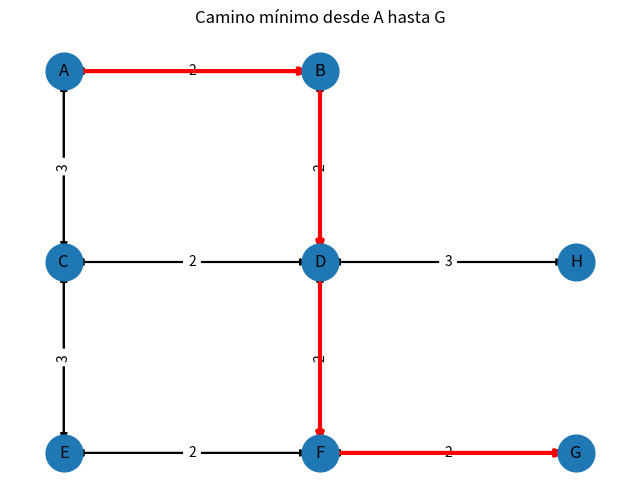

Source code (Python):
"""
Starter: Greedy Best-First & A*, usando listas para OPEN
Formato y estructura inspirados en un starter de caminos mínimos.
Objetivo: que el/la estudiante implemente los algoritmos (cascarón con TODOs).

Instrucciones:
1) Implementá Greedy Best-First (f = h) en greedy_best_first():
   - Estructura de datos: OPEN como lista simple.
   - Selección del siguiente nodo: elegir el de menor h(n) con búsqueda lineal (O(N)).
   - Usá CLOSED para evitar reexpansión; registrá 'parent' y 'orden_expansion'.
2) Implementá A* (f = g + h) en a_star():
   - OPEN como lista simple; seleccionar por f(n) = g(n) + h(n).
   - Relajación: actualizá g[v] y parent[v] si encontrás mejor camino.
   - Evitá reexpansión con CLOSED (si h es consistente).
3) Completá reconstruct_path() para reconstruir el camino con 'parent'.
4) Probá con el grafo y heurísticas del final; compará orden de expansión y caminos.
"""

from typing import Dict, List, Tuple, Any, Callable, Optional
import math

Graph = Dict[Any, List[Tuple[Any, float]]]
Heuristic = Callable[[Any, Any], float]


# ---------------------------------------------------------------------------
# Greedy Best-First (f = h)
# ---------------------------------------------------------------------------

# Función auxiliar para argmin lineal, hace que el código sea más legible.
def argmin_index(lst: List[Any], key: Callable[[Any], float]) -> int: # índice del mínimo según 'key'
        return min(range(len(lst)), key=lambda i: key(lst[i])) # argmin_index([a,b,c], key=f) = índice de min(f(a), f(b), f(c))

def greedy_best_first(graph: Graph, start: Any, goal: Any, h: Heuristic) -> Tuple[Dict[Any, Any], List[Any]]:
    """
    Devuelve:
      - parent: antecesor inmediato para reconstruir el camino.
      - orden_expansion: lista de nodos en el orden de expansión (cuando salen de OPEN).
    Estrategia:
      - OPEN como lista simple; en cada iteración elegir el n con menor h(n).
      - CLOSED evita reexpansiones.
      - Detener cuando se expande 'goal'.
    TO DO: completar el cuerpo del algoritmo (ver comentarios dentro).
    """
    parent: Dict[Any, Any] = {start: None}
    orden_expansion: List[Any] = []

    # TO DO: inicializar OPEN con 'start'
    # TO DO: inicializar CLOSED como conjunto vacío
    OPEN: List[Any] = [start]
    CLOSED: set = set()

    # Sugerencia: función auxiliar (opcional) para argmin por h:
    # min_index = argmin_index(OPEN, key=lambda n: h(n, goal))

    # Bucle principal
    # while OPEN:
    #     1) seleccionar y remover de OPEN el nodo u con menor h(u)
    #     2) si u ya está en CLOSED, continuar
    #     3) agregar u a CLOSED y a 'orden'
    #     4) si u == goal: break
    #     5) para cada (v,w) en graph[u]:
    #           si v no está en CLOSED y v no está en parent:
    #               parent[v] = u
    #               agregar v a OPEN

    while OPEN:
        select_index = argmin_index(OPEN, key=lambda n: h(n, goal)) # Selecciona por h(n)
        i = OPEN.pop(select_index)  # Extrae el nodo con la heurística mínima
        
        for v, _ in graph.get(i, []): # Probar ambas heurísticas y elegir la que da menor valor
            if v not in CLOSED and v not in parent: # Evita reexpansión y ciclos
                parent[v] = i # Registra el antecesor
                OPEN.append(v) # Agrega al OPEN los vecinos no expandidos

        if i in CLOSED: # Evita reexpansión
            continue  # Ignora si ya fue expandido
        orden_expansion.append(i) # Registra el orden de expansión
        CLOSED.add(i) # Marca como expandido

        if i == goal: # Hace que el algoritmo termine al llegar al objetivo
            break  # Detener si se alcanzó el objetivo


    # Nota: no se usa g(n); Greedy prioriza solo h(n).
    # Dejar lanzada la excepción para que el/la estudiante implemente
    return parent, orden_expansion


# ---------------------------------------------------------------------------
# A* (f = g + h)
# ---------------------------------------------------------------------------
def a_star(graph: Graph, start: Any, goal: Any, h: Heuristic) -> Tuple[Dict[Any, float], Dict[Any, Any], List[Any]]:
    """
    Devuelve:
      - g: costos acumulados desde start.
      - parent: antecesores para reconstruir camino óptimo.
      - orden_expansion: nodos expandidos en orden.
    Estrategia:
      - OPEN lista simple; en cada iteración elegir el nodo con menor f = g + h (argmin lineal).
      - CLOSED evita reexpansión (si h consistente, no hay reexpansiones necesarias).
      - Relajación estándar: si new_g < g[v], actualizar g[v], parent[v] y (si corresponde) agregar v a OPEN.
    TO DO: completar el cuerpo.
    """
    g: Dict[Any, float] = {start: 0.0}
    parent: Dict[Any, Any] = {start: None}
    orden: List[Any] = []

    # TO DO: inicializar OPEN con 'start'
    # TO DO: inicializar CLOSED como conjunto vacío
    OPEN: List[Any] = [start]
    CLOSED: set = set()

    # Bucle principal
    # while OPEN:
    #     1) seleccionar y remover de OPEN el nodo u con menor f(u) = g[u] + h(u, goal)
    #     2) si u ya está en CLOSED: continuar
    #     3) agregar u a CLOSED y a 'orden'
    #     4) si u == goal: break
    #     5) para cada (v,w) en graph[u]:
    #           new_g = g[u] + w
    #           si v no está en g o new_g < g[v]:
    #               g[v] = new_g
    #               parent[v] = u
    #               si v no está en CLOSED y v no está en OPEN: agregar v a OPEN

    while OPEN:
        select_index = argmin_index(OPEN, key=lambda n: g[n] + h(n, goal)) # Selecciona por f(n) = g(n) + h(n)
        u = OPEN.pop(select_index)  # Extrae el nodo con el menor f(n) = g(n) + h(n)

        for v, w in graph.get(u, []): # Explora vecinos
            new_g = g[u] + w # Costo acumulado al vecino
            if v not in g or new_g < g[v]: # Relajación
                g[v] = new_g # Actualiza costo
                parent[v] = u # Actualiza antecesor
                if v not in CLOSED and v not in OPEN: # Agregar a OPEN si no está en CLOSED ni en OPEN
                    OPEN.append(v) # Agrega a OPEN
        
        if u in CLOSED: # Evita reexpansión
            continue  # Ignora si ya fue expandido
        orden.append(u) # Registra el orden de expansión
        CLOSED.add(u) # Marca como expandido

        if u == goal: # Hace que el algoritmo termine al llegar al objetivo
            break  # Detener si se alcanzó el objetivo

    return g, parent, orden


# ---------------------------------------------------------------------------
# Reconstrucción de camino
# ---------------------------------------------------------------------------
def reconstruct_path(parent: Dict[Any, Any], start: Any, goal: Any) -> List[Any]:
    """
    Devuelve la lista de nodos desde 'start' hasta 'goal' (incluidos).
    Si no hay camino o falta información en 'parent', devuelve [].
    TO DO: completar recorriendo 'parent' hacia atrás.
    """
    path: List[Any] = [start]
    cur: Optional[Any] = goal

    if goal not in parent: # hace que no se pueda reconstruir
        return []  # sin camino conocido
    path = []
    cur = goal

    while cur is not None: # Reconstruye el camino hacia atrás
        path.append(cur) # Agrega el nodo actual al camino
        cur = parent.get(cur) # Mueve al antecesor
    path.reverse() # Invierte para obtener el camino de start a goal

    return path if path and path[0] == start else [] # Verifica que el camino comience en 'start'



# ---------------------------------------------------------------------------
# Grafo de ejemplo y heurísticas
# ---------------------------------------------------------------------------

# Grafo no dirigido (lista de adyacencia con costos)
G: Graph = {
    'A': [('B', 2), ('C', 3)],
    'B': [('A', 2), ('D', 2)],
    'C': [('A', 3), ('D', 2), ('E', 3)],
    'D': [('B', 2), ('C', 2), ('F', 2), ('H', 3)],
    'E': [('C', 3), ('F', 2)],
    'F': [('D', 2), ('E', 2), ('G', 2)],
    'H': [('D', 3), ('G', 2)],
    'G': []  # objetivo
}

# Posiciones (x,y) para heurísticas geométricas (opcional)
POS = {
    'A': (0, 4),
    'B': (2, 4),
    'C': (0, 2),
    'D': (2, 2),
    'E': (0, 0),
    'F': (2, 0),
    'H': (4, 2),
    'G': (4, 0)
}

def h_manhattan(n: Any, goal: Any) -> float:
    (x1, y1), (x2, y2) = POS[n], POS[goal]
    return abs(x1 - x2) + abs(y1 - y2)

def h_euclid(n: Any, goal: Any) -> float:
    (x1, y1), (x2, y2) = POS[n], POS[goal]
    return math.hypot(x1 - x2, y1 - y2)


# ---------------------------------------------------------------------------
# Ejecución de prueba
# ---------------------------------------------------------------------------
if __name__ == '__main__':
    start, goal = 'A', 'G'
    print("Grafo de ejemplo (nodos, posiciones):", POS)

    print("\n--- GREEDY BEST-FIRST (h = Manhattan) ---")
    try:
        parent_gbfs, orden_gbfs = greedy_best_first(G, start, goal, lambda n,g=goal: h_manhattan(n, g))
        print("Orden de expansión:", orden_gbfs)
        print("Camino:", reconstruct_path(parent_gbfs, start, goal))
    except NotImplementedError as e:
        print("Pendiente Greedy:", e)

    print("\n--- A* (h = Manhattan) ---")
    try:
        g_scores, parent_astar, orden_astar = a_star(G, start, goal, lambda n,g=goal: h_manhattan(n, g))
        print("Orden de expansión:", orden_astar)
        print("g(n):", g_scores)
        print("Camino óptimo A->G:", reconstruct_path(parent_astar, start, goal))
    except NotImplementedError as e:
        print("Pendiente A*:", e)


# -----------------------------------------------------------
# Resultados esperados (pueden variar en orden de expansión)
# ---------------------------------------------------------------------------
# Grafo de ejemplo (nodos, posiciones): {'A': (0, 4), 'B': (2, 4), 'C': (0, 2), 
# 'D': (2, 2), 'E': (0, 0), 'F': (2, 0), 'H': (4, 2), 'G': (4, 0)}

# --- GREEDY BEST-FIRST (h = Manhattan) ---
# Orden de expansión: ['A', 'B', 'D', 'F', 'G']
# Camino: ['A', 'B', 'D', 'F', 'G']

# --- A* (h = Manhattan) ---
# Orden de expansión: ['A', 'B', 'D', 'F', 'G']
# g(n): {'A': 0.0, 'B': 2.0, 'C': 3.0, 'D': 4.0, 'F': 6.0, 'H': 7.0, 'E': 8.0, 'G': 8.0}
# Camino óptimo A->G: ['A', 'B', 'D', 'F', 'G']
# Camino A→G: ['A', 'B', 'D', 'F', 'G']  Distancia: 8.0
# -----------------------------------------------------------














# ---------------------------------------------------------------------------
# Segunda Parte del Proceso
# (opcional, para visualización y pruebas adicionales)
# ---------------------------------------------------------------------------

# Visualización del proceso de búsqueda A* (opcional)
# Representación visual del grafo dirijido utilizando las funciones ya definidas
# Utilización de las funciones de la Tarea 3, modificadas para este contexto
# Cada linea de código está comentada para no perderme en el proceso

import networkx as nx
import matplotlib.pyplot as plt
from math import inf


class adjacency_matrix: # Placeholder para la estructura de matriz de adyacencia
    def __init__(self, nvertices): # nvertices: número de vértices (1..n)
        self.nvertices = nvertices # número de vértices
        self.weight = [[inf]*(nvertices+1) for _ in range(nvertices+1)] # matriz de pesos (1-indexed)
        for i in range(1, nvertices+1): # inicializa la diagonal a 0
            self.weight[i][i] = 0 # costo 0 en la diagonal
        self.next = [[None]*(nvertices+1) for _ in range(nvertices+1)] # matriz para reconstrucción de caminos

    def as_dict(self):
        """Devuelve un grafo {u: [(v, w), ...]} ignorando 'inf' y la diagonal."""
        adj = {i: [] for i in range(1, self.nvertices+1)} # diccionario de adyacencia
        for i in range(1, self.nvertices+1): # recorre filas
            for j in range(1, self.nvertices+1): # recorre columnas
                w = self.weight[i][j] # peso de la arista i->j
                if i != j and w != inf: # ignora diagonal e inf
                    adj[i].append((j, w)) # agrega (j, w) a la lista de adyacencia de i
        return adj


# --------------------------
# Helpers de graficación
# --------------------------
def matrix_to_nx(g: adjacency_matrix) -> nx.DiGraph: # hace un DiGraph de networkx
    """Convierte la matriz de Skiena a un DiGraph de networkx."""
    G = nx.DiGraph() # grafo dirigido
    G.add_nodes_from(range(1, g.nvertices+1)) # agrega nodos 1..n
    for i in range(1, g.nvertices+1): # recorre filas
        for j in range(1, g.nvertices+1): # recorre columnas
            w = g.weight[i][j] # peso de la arista i->j
            if w != inf and i != j: # ignora inf y diagonal
                G.add_edge(i, j, weight=w) # agrega arista i->j con peso w
    return G


def plot_graph(G, path_nodes=None, title="Grafo", node_labels=None, pos=None): # path_nodes: lista de nodos en el camino
    plt.figure(figsize=(8, 6)) # tamaño de la figura
    if pos is None: # si no se pasan posiciones, usa spring layout
        pos = nx.spring_layout(G, seed=7) # posiciones de los nodos
    nx.draw_networkx_nodes(G, pos, node_size=700) # dibuja nodos

    if node_labels: # si se pasan etiquetas, las usa
        nx.draw_networkx_labels(G, pos, labels=node_labels) # etiquetas personalizadas
    else: # si no, usa los números de los nodos
        nx.draw_networkx_labels(G, pos) # etiquetas por defecto

    nx.draw_networkx_edges(G, pos, edge_color="black", arrows=True, width=1.5) # dibuja aristas
    edge_labels = {(u, v): f"{d.get('weight')}" for u, v, d in G.edges(data=True)} # etiquetas de pesos
    nx.draw_networkx_edge_labels(G, pos, edge_labels=edge_labels, font_color="black") # dibuja etiquetas de pesos

    if path_nodes and len(path_nodes) >= 2: # si hay camino, lo resalta
        path_edges = list(zip(path_nodes[:-1], path_nodes[1:])) # aristas del camino
        nx.draw_networkx_edges(G, pos, edgelist=path_edges, edge_color="red", width=3, arrows=True) # resalta camino

    plt.title(title)
    plt.axis("off")
    plt.show()



def shortest_path_and_plot(g: adjacency_matrix, src: int, dst: int, title=None, label_map=None, pos=None): 
    g_scores, parent, orden = a_star(g.as_dict(), src, dst, lambda n, g=dst: 0.0) # h(n)=0
    path = reconstruct_path(parent, src, dst) # reconstruye el camino
    dist = g_scores.get(dst, math.inf) # distancia total (inf si no hay camino)
    G = matrix_to_nx(g) # convierte a networkx

    node_labels = None # etiquetas por defecto (números)
    if label_map: # si se pasa un mapeo, lo invierte para etiquetas
        node_labels = {v: k for k, v in label_map.items()} # etiquetas personalizadas

    plot_graph(G, path_nodes=path, title=title or f"Camino minimo desde {src} hasta {dst}", # título
               node_labels=node_labels, pos=pos)
    return path, dist



def example_graph():
    g = adjacency_matrix(8)
    idx = {'A':1, 'B':2, 'C':3, 'D':4, 'E':5, 'F':6, 'H':7, 'G':8}  # mapeo letras->índices

    def e(u, v, w): 
        g.weight[idx[u]][idx[v]] = w  # dirigido

    e('A','B',2); e('B','A',2)
    e('A','C',3); e('C','A',3)
    e('B','D',2); e('D','B',2)
    e('C','D',2); e('D','C',2)
    e('C','E',3); e('E','C',3)
    e('D','F',2); e('F','D',2)
    e('E','F',2); e('F','E',2)
    e('D','H',3); e('H','D',3)
    e('F','G',2); e('G','F',2)

    POS = {
        'A': (0, 4),
        'B': (2, 4),
        'C': (0, 2),
        'D': (2, 2),
        'E': (0, 0),
        'F': (2, 0),
        'H': (4, 2),
        'G': (4, 0)
    }
    pos_idx = {idx[k]: v for k, v in POS.items()} # posiciones con índices
    return g, idx, pos_idx



# ---------------------------------------------------------------------------
# Ejecución de prueba
# ---------------------------------------------------------------------------
if __name__ == "__main__":
    g, idx, pos_idx = example_graph()

    src, dst = idx['A'], idx['G'] # Prueba de A* con h(n)=0 (Dijkstra)
    path, dist = shortest_path_and_plot(g, src, dst,
                                        title="Camino mínimo desde A hasta G",
                                        label_map=idx,
                                        pos=pos_idx)
    path_letras = [ {v:k for k,v in idx.items()}[p] for p in path ]
    print("Camino A→G:", path_letras, " Distancia:", dist)
# ---------------------------------------------------------------------------
